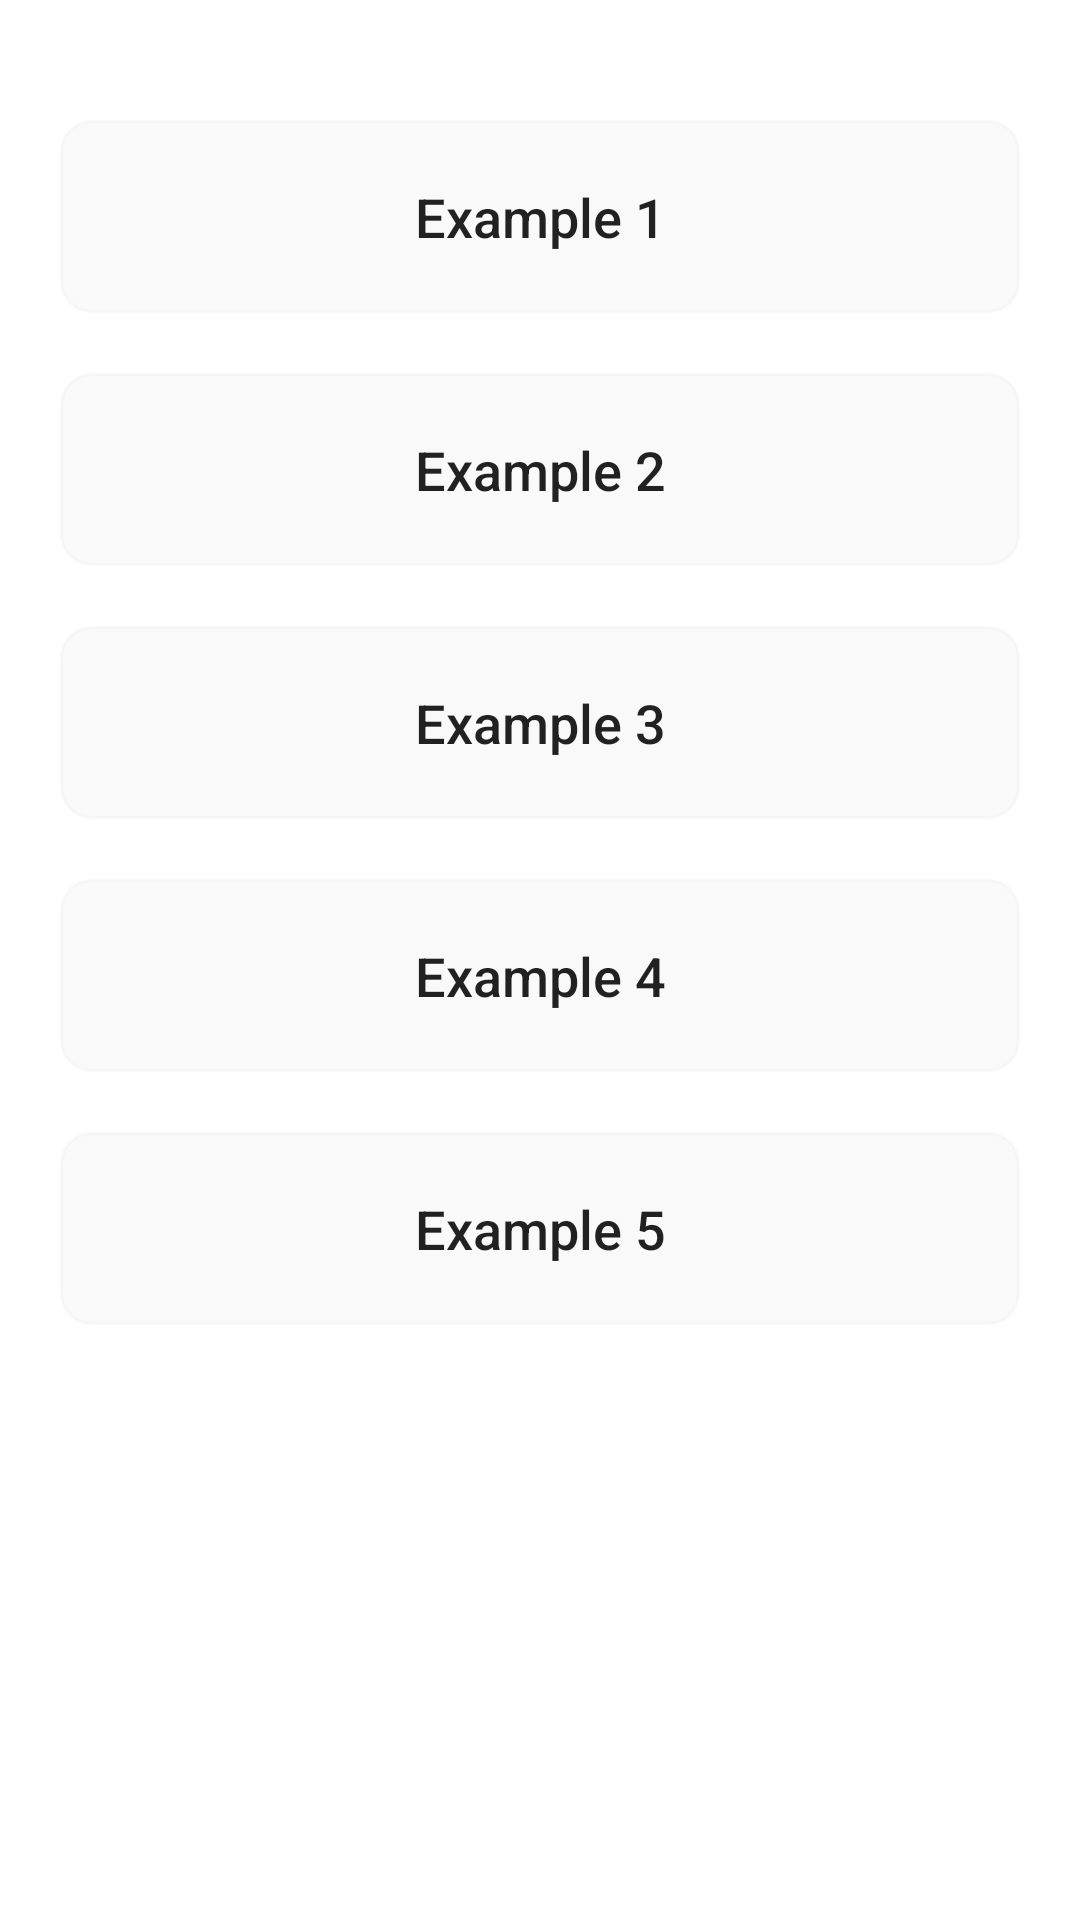

Produce the Android XML layout that renders to this screen, including the resource entries it uses.
<!-- AndroidManifest.xml: application theme AppTheme -->
<!-- res/layout/activity_main.xml -->
<?xml version="1.0" encoding="utf-8"?>
<layout xmlns:android="http://schemas.android.com/apk/res/android"
    xmlns:app="http://schemas.android.com/apk/res-auto"
    xmlns:tools="http://schemas.android.com/tools">


    <RelativeLayout
        android:layout_width="match_parent"
        android:layout_height="match_parent"
        android:background="@color/white"
        android:padding="20dp">

        <LinearLayout
            android:layout_width="match_parent"
            android:layout_height="wrap_content"
            android:gravity="center"
            android:orientation="vertical"
            android:paddingTop="20dp"
            android:paddingBottom="20dp">

            <Button
                android:id="@+id/btnExampleOne"
                android:layout_width="match_parent"
                android:layout_height="wrap_content"
                android:layout_gravity="center_horizontal"
                android:background="@drawable/button_bg"
                android:gravity="center_horizontal"
                android:padding="20dp"
                android:text="Example 1"
                android:textAllCaps="false"
                android:textSize="18sp">

            </Button>

            <Button
                android:id="@+id/btnExampleTwo"
                android:layout_width="match_parent"
                android:layout_height="wrap_content"
                android:layout_gravity="center_horizontal"
                android:layout_marginTop="20dp"
                android:background="@drawable/button_bg"
                android:gravity="center_horizontal"
                android:padding="20dp"
                android:text="Example 2"
                android:textAllCaps="false"
                android:textSize="18sp">

            </Button>

            <Button
                android:id="@+id/btnExampleThree"
                android:layout_width="match_parent"
                android:layout_height="wrap_content"
                android:layout_gravity="center_horizontal"
                android:layout_marginTop="20dp"
                android:background="@drawable/button_bg"
                android:gravity="center_horizontal"
                android:padding="20dp"
                android:text="Example 3"
                android:textAllCaps="false"
                android:textSize="18sp">

            </Button>

            <Button
                android:id="@+id/btnExampleFour"
                android:layout_width="match_parent"
                android:layout_height="wrap_content"
                android:layout_gravity="center_horizontal"
                android:layout_marginTop="20dp"
                android:background="@drawable/button_bg"
                android:gravity="center_horizontal"
                android:padding="20dp"
                android:text="Example 4"
                android:textAllCaps="false"
                android:textSize="18sp">

            </Button>

            <Button
                android:id="@+id/btnExampleFive"
                android:layout_width="match_parent"
                android:layout_height="wrap_content"
                android:layout_gravity="center_horizontal"
                android:layout_marginTop="20dp"
                android:background="@drawable/button_bg"
                android:gravity="center_horizontal"
                android:padding="20dp"
                android:text="Example 5"
                android:textAllCaps="false"
                android:textSize="18sp">

            </Button>


        </LinearLayout>

    </RelativeLayout>
</layout>
<!-- resources referenced by this layout -->
<resources>
  <color name="white">#FFFFFFFF</color>
  <!-- drawable button_bg (drawable) -->
  <?xml version="1.0" encoding="utf-8"?>
  <selector xmlns:android="http://schemas.android.com/apk/res/android">
  
      <item>
          <shape>
              <stroke android:width="1dp" android:color="@color/gray"></stroke>
              <corners android:radius="10dp"></corners>
              <gradient android:endColor="@color/gray" android:startColor="@color/gray"></gradient>
          </shape>
      </item>
  
  </selector>
  <style name="AppTheme" parent="Theme.AppCompat.Light.DarkActionBar">
          
          <item name="colorPrimary">@color/colorPrimary</item>
          <item name="colorPrimaryDark">@color/colorPrimaryDark</item>
          <item name="colorAccent">@color/colorAccent</item>
      </style>
  <color name="gray">#39E6E5E5</color>
  <color name="colorPrimary">#1E366C</color>
  <color name="colorPrimaryDark">#1E366C</color>
  <color name="colorAccent">#9B9B9B</color>
</resources>
